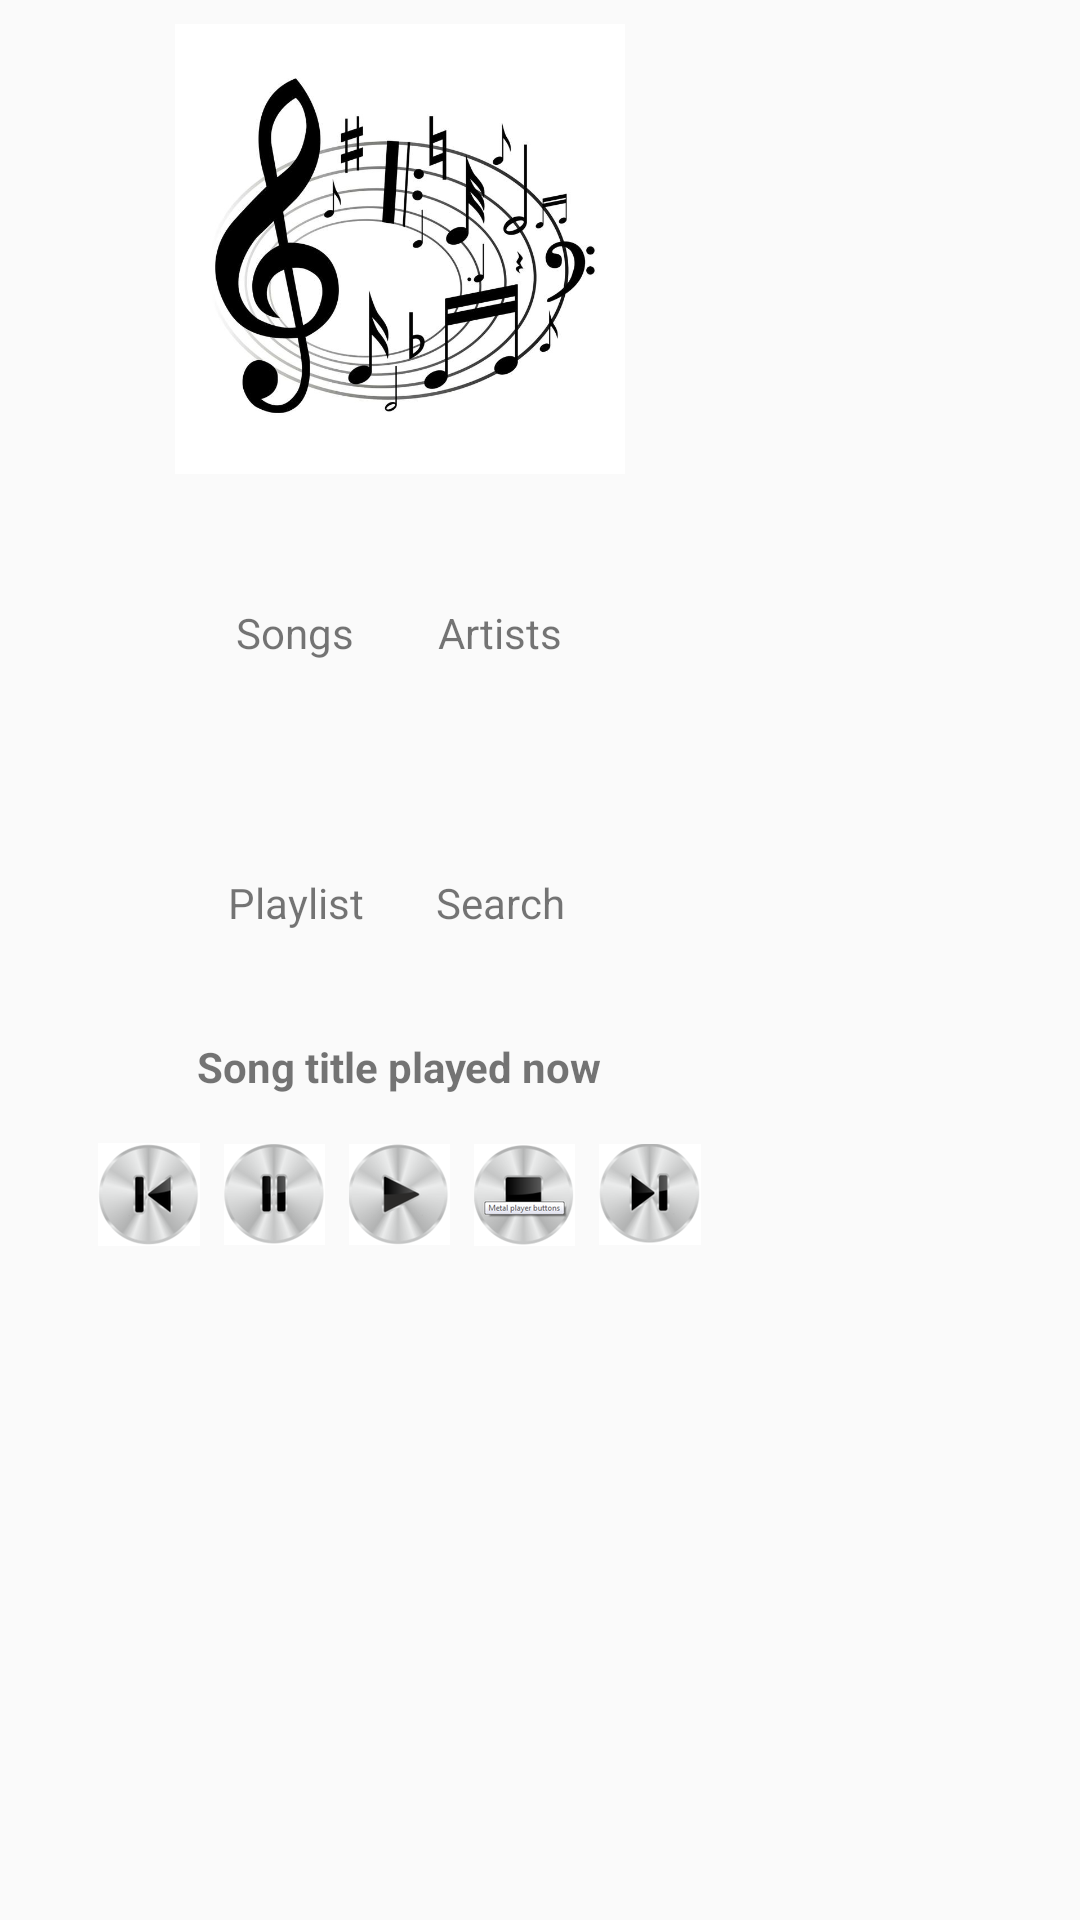

Here is an Android app screen rendered from its layout file. Give the layout XML and the strings, colors and styles it references.
<!-- AndroidManifest.xml: application theme AppTheme -->
<!-- res/layout/activity_main.xml -->
<?xml version="1.0" encoding="utf-8"?>
<ScrollView xmlns:android="http://schemas.android.com/apk/res/android"
    xmlns:app="http://schemas.android.com/apk/res-auto"
    xmlns:tools="http://schemas.android.com/tools"
    android:layout_width="wrap_content"
    android:layout_height="wrap_content"
   >
<android.support.constraint.ConstraintLayout
    android:layout_height="wrap_content"
    android:layout_width="wrap_content">

    <ImageView
        android:id="@+id/imageView2"
        android:layout_width="match_parent"
        android:layout_height="150dp"
        android:layout_marginTop="8dp"
        android:src="@drawable/song"
        app:layout_constraintEnd_toEndOf="parent"
        app:layout_constraintHorizontal_bias="0.502"
        app:layout_constraintStart_toStartOf="parent"
        app:layout_constraintTop_toTopOf="parent" />

    <GridLayout
        android:id="@+id/gridLayout"
        android:layout_width="match_parent"
        android:layout_height="wrap_content"
        android:layout_marginEnd="8dp"
        android:layout_marginLeft="8dp"
        android:layout_marginRight="8dp"
        android:layout_marginStart="8dp"
        android:layout_marginTop="8dp"
        android:layout_weight="9"
        android:columnCount="2"
        android:minHeight="180dp"
        android:rowCount="2"
        app:layout_constraintEnd_toEndOf="parent"
        app:layout_constraintStart_toStartOf="parent"
        app:layout_constraintTop_toBottomOf="@+id/imageView2">

        <TextView
            android:id="@+id/songList"
            android:layout_column="0"
            android:layout_columnWeight="1"
            android:layout_row="0"
            android:layout_rowWeight="1"
            android:gravity="center"
            android:paddingLeft="14dp"
            android:paddingRight="14dp"
            android:text="Songs" />

        <TextView
            android:id="@+id/playlistList"
            android:layout_column="0"
            android:layout_columnWeight="1"
            android:layout_row="1"
            android:layout_rowWeight="1"
            android:gravity="center"
            android:text="Playlist" />

        <TextView
            android:id="@+id/artistsList"
            android:layout_column="1"
            android:layout_columnWeight="1"
            android:layout_row="0"
            android:layout_rowWeight="1"
            android:gravity="center"
            android:paddingLeft="14dp"
            android:paddingRight="14dp"
            android:text="Artists" />

        <TextView
            android:id="@+id/Search"
            android:layout_column="1"
            android:layout_columnWeight="1"
            android:layout_row="1"
            android:layout_rowWeight="1"
            android:gravity="center"
            android:text="Search" />

    </GridLayout>

    <TextView
        android:id="@+id/textView"
        android:layout_width="match_parent"
        android:layout_height="wrap_content"
        android:layout_marginEnd="8dp"
        android:layout_marginLeft="8dp"
        android:layout_marginRight="8dp"
        android:layout_marginStart="8dp"
        android:layout_weight="2"
        android:gravity="center"
        android:text="Song title played now"
        android:textStyle="bold"
        app:layout_constraintEnd_toEndOf="parent"
        app:layout_constraintStart_toStartOf="parent"
        app:layout_constraintTop_toBottomOf="@+id/gridLayout" />

    <LinearLayout
        android:id="@+id/linearLayout"
        android:layout_width="match_parent"
        android:layout_height="wrap_content"
        android:layout_marginEnd="8dp"
        android:layout_marginLeft="8dp"
        android:layout_marginRight="8dp"
        android:layout_marginStart="8dp"
        android:layout_marginTop="16dp"
        android:orientation="horizontal"
        app:layout_constraintEnd_toEndOf="parent"
        app:layout_constraintStart_toStartOf="parent"
        app:layout_constraintTop_toBottomOf="@+id/textView">

        <ImageView
            android:id="@+id/previous"
            android:layout_width="wrap_content"
            android:layout_height="match_parent"
            android:layout_weight="1"
            android:src="@drawable/previous_button"
            android:layout_marginRight="8dp"/>

        <ImageView
            android:id="@+id/pause"
            android:layout_width="wrap_content"
            android:layout_height="match_parent"
            android:layout_weight="1"
            android:src="@drawable/pause_button"
            android:layout_marginRight="8dp"/>

        <ImageView
            android:id="@+id/play"
            android:layout_width="wrap_content"
            android:layout_height="match_parent"
            android:layout_weight="1"
            android:src="@drawable/play_button"
            android:layout_marginRight="8dp"/>

        <ImageView
            android:id="@+id/stop"
            android:layout_width="wrap_content"
            android:layout_height="match_parent"
            android:layout_weight="1"
            android:src="@drawable/stop_button"
            android:layout_marginRight="8dp"/>

        <ImageView
            android:id="@+id/next"
            android:layout_width="wrap_content"
            android:layout_height="match_parent"
            android:layout_weight="1"
            android:src="@drawable/next_button" />
    </LinearLayout>



</android.support.constraint.ConstraintLayout>
</ScrollView>
<!-- resources referenced by this layout -->
<resources>
  <!-- drawable next_button: png bitmap (drawable-hdpi, 3305 bytes) -->
  <!-- drawable pause_button: png bitmap (drawable-hdpi, 3099 bytes) -->
  <!-- drawable play_button: png bitmap (drawable-hdpi, 3203 bytes) -->
  <!-- drawable previous_button: png bitmap (drawable-hdpi, 3267 bytes) -->
  <!-- drawable song: jpg bitmap (drawable-hdpi, 21759 bytes) -->
  <!-- drawable stop_button: png bitmap (drawable-hdpi, 3525 bytes) -->
  <style name="AppTheme" parent="Theme.AppCompat.Light.DarkActionBar">
          
          <item name="colorPrimary">#424242</item>
          <item name="colorPrimaryDark">#9E9E9E</item>
          <item name="colorAccent">#BDBDBD</item>
      </style>
</resources>
